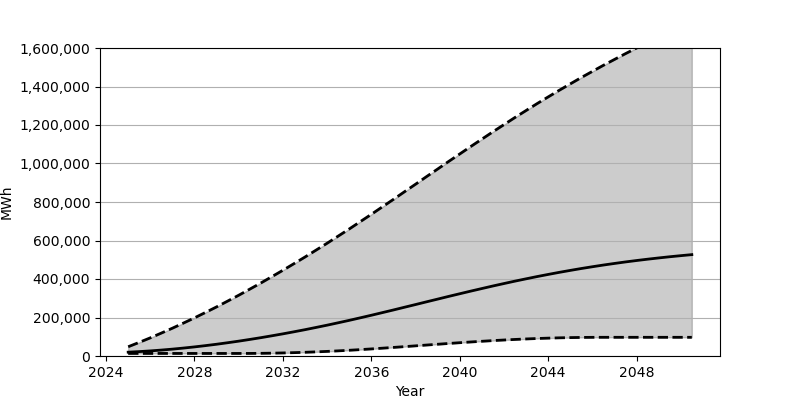

The data file committed next to this chart (first rows):
Date, Low, Base, High
2025-01-01, 13278, 19852, 48060
2025-07-01, 13278, 22827, 70678
2026-01-01, 13278, 26458, 94268
2026-07-01, 13278, 30739, 118848
2027-01-01, 13278, 35639, 144353
2027-07-01, 13278, 41136, 170769
2028-01-01, 13278, 47230, 198085
2028-07-01, 13278, 53901, 226240
2029-01-01, 13278, 61101, 255242
2029-07-01, 13278, 68856, 285022
2030-01-01, 13281, 77110, 315620
2030-07-01, 13359, 85890, 346954
2031-01-01, 13842, 95146, 379042
2031-07-01, 14679, 104879, 411842
2032-01-01, 15885, 115068, 445348
2032-07-01, 17402, 125700, 479492
2033-01-01, 19265, 136777, 514342
2033-07-01, 21440, 148282, 549814
2034-01-01, 23913, 160173, 585884
2034-07-01, 26702, 172479, 622559
2035-01-01, 29761, 185158, 659819
2035-07-01, 33117, 198228, 697631
2036-01-01, 36747, 211634, 735995
2036-07-01, 40561, 225313, 774765
2037-01-01, 44538, 239192, 813794
2037-07-01, 48611, 253209, 853072
2038-01-01, 52750, 267296, 892462
2038-07-01, 56895, 281415, 931883
2039-01-01, 61025, 295504, 971274
2039-07-01, 65090, 309519, 1010518
2040-01-01, 69049, 323376, 1049559
2040-07-01, 72865, 337053, 1088273
2041-01-01, 76511, 350485, 1126673
2041-07-01, 79929, 363630, 1164606
2042-01-01, 83092, 376450, 1202060
2042-07-01, 85983, 388895, 1238988
2043-01-01, 88583, 400939, 1275277
2043-07-01, 90852, 412564, 1310944
2044-01-01, 92785, 423746, 1345927
2044-07-01, 94368, 434468, 1380204
2045-01-01, 95586, 444700, 1413776
2045-07-01, 96449, 454454, 1446604
2046-01-01, 96949, 463724, 1478686
2046-07-01, 97098, 472499, 1510070
2047-01-01, 97098, 480804, 1540703
2047-07-01, 97098, 488637, 1570649
2048-01-01, 97098, 496010, 1599891
2048-07-01, 97098, 502929, 1628444
2049-01-01, 97098, 509451, 1656372
2049-07-01, 97098, 515551, 1683682
2050-01-01, 97098, 521238, 1710410
2050-07-01, 97098, 526573, 1736600
